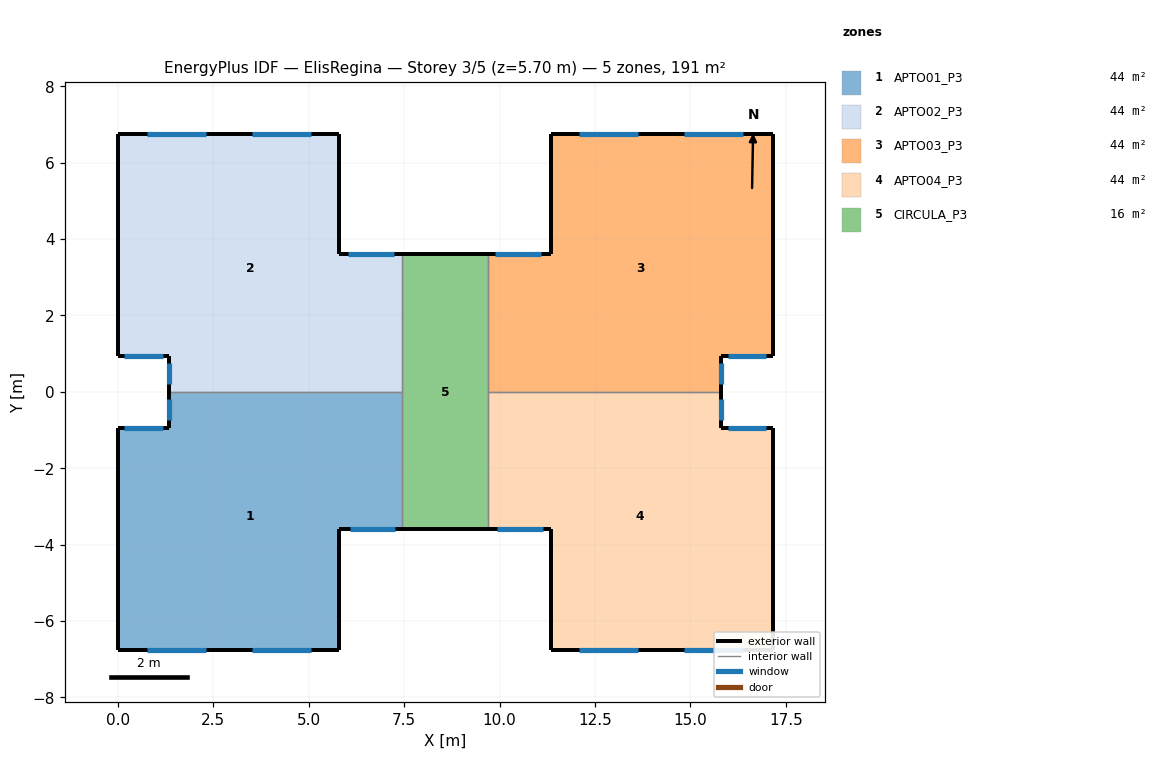
=== STOREY PLAN SPEC (per zone: floor XY polygon, exterior-wall plan segments, windows/doors) ===
zone 1: APTO01_P3  (43.8 m²)
  floor: (7.45, 0.00) (7.45, -3.60) (5.80, -3.60) (5.80, -6.75) (0.00, -6.75) (0.00, -0.95) (1.35, -0.95) (1.35, 0.00)
  exterior wall: (1.35, 0.00) – (1.35, -0.95)  [0.9 m]
    window: (1.35, -0.20) – (1.35, -0.75)  [0.6 m²]
  exterior wall: (0.00, -0.95) – (0.00, -6.75)  [5.8 m]
  exterior wall: (1.35, -0.95) – (0.00, -0.95)  [1.4 m]
    window: (1.17, -0.95) – (1.17, -0.95) – (0.17, -0.95) – (0.18, -0.95)  [0.7 m²]
  exterior wall: (5.80, -6.75) – (5.80, -3.60)  [3.1 m]
  exterior wall: (5.80, -3.60) – (7.45, -3.60)  [1.7 m]
    window: (6.08, -3.60) – (7.28, -3.60)  [2.5 m²]
  exterior wall: (0.00, -6.75) – (5.80, -6.75)  [5.8 m]
    window: (0.78, -6.75) – (2.32, -6.75)  [1.5 m²]
    window: (3.53, -6.75) – (5.07, -6.75)  [1.5 m²]
  interior walls: 2
zone 2: APTO02_P3  (43.8 m²)
  floor: (5.80, 6.75) (5.80, 3.60) (7.45, 3.60) (7.45, 0.00) (1.35, 0.00) (1.35, 0.95) (0.00, 0.95) (0.00, 6.75)
  exterior wall: (0.00, 6.75) – (0.00, 0.95)  [5.8 m]
  exterior wall: (0.00, 0.95) – (1.35, 0.95)  [1.4 m]
    window: (0.18, 0.95) – (1.17, 0.95)  [0.7 m²]
  exterior wall: (5.80, 3.60) – (5.80, 6.75)  [3.1 m]
  exterior wall: (7.45, 3.60) – (5.80, 3.60)  [1.7 m]
    window: (7.22, 3.60) – (6.03, 3.60)  [2.5 m²]
  exterior wall: (1.35, 0.95) – (1.35, 0.00)  [0.9 m]
    window: (1.35, 0.75) – (1.35, 0.20)  [0.6 m²]
  exterior wall: (5.80, 6.75) – (0.00, 6.75)  [5.8 m]
    window: (2.32, 6.75) – (0.78, 6.75)  [1.5 m²]
    window: (5.07, 6.75) – (3.53, 6.75)  [1.5 m²]
  interior walls: 2
zone 3: APTO03_P3  (43.8 m²)
  floor: (17.15, 6.75) (17.15, 0.95) (15.80, 0.95) (15.80, 0.00) (9.70, 0.00) (9.70, 3.60) (11.35, 3.60) (11.35, 6.75)
  exterior wall: (11.35, 3.60) – (9.70, 3.60)  [1.7 m]
    window: (11.07, 3.60) – (9.88, 3.60)  [2.5 m²]
  exterior wall: (11.35, 6.75) – (11.35, 3.60)  [3.1 m]
  exterior wall: (17.15, 6.75) – (11.35, 6.75)  [5.8 m]
    window: (16.37, 6.75) – (14.83, 6.75)  [1.5 m²]
    window: (13.62, 6.75) – (12.08, 6.75)  [1.5 m²]
  exterior wall: (17.15, 0.95) – (17.15, 6.75)  [5.8 m]
  exterior wall: (15.80, 0.95) – (17.15, 0.95)  [1.3 m]
    window: (15.98, 0.95) – (15.97, 0.95) – (16.97, 0.95) – (16.97, 0.95)  [0.7 m²]
  exterior wall: (15.80, 0.00) – (15.80, 0.95)  [0.9 m]
    window: (15.80, 0.20) – (15.80, 0.75)  [0.6 m²]
  interior walls: 2
zone 4: APTO04_P3  (43.8 m²)
  floor: (15.80, 0.00) (15.80, -0.95) (17.15, -0.95) (17.15, -6.75) (11.35, -6.75) (11.35, -3.60) (9.70, -3.60) (9.70, 0.00)
  exterior wall: (15.80, -0.95) – (15.80, 0.00)  [0.9 m]
    window: (15.80, -0.75) – (15.80, -0.20)  [0.6 m²]
  exterior wall: (17.15, -0.95) – (15.80, -0.95)  [1.3 m]
    window: (16.97, -0.95) – (15.98, -0.95)  [0.7 m²]
  exterior wall: (17.15, -6.75) – (17.15, -0.95)  [5.8 m]
  exterior wall: (11.35, -6.75) – (17.15, -6.75)  [5.8 m]
    window: (14.83, -6.75) – (16.37, -6.75)  [1.5 m²]
    window: (12.08, -6.75) – (13.62, -6.75)  [1.5 m²]
  exterior wall: (11.35, -3.60) – (11.35, -6.75)  [3.1 m]
  exterior wall: (9.70, -3.60) – (11.35, -3.60)  [1.7 m]
    window: (9.93, -3.60) – (11.12, -3.60)  [2.5 m²]
  interior walls: 2
zone 5: CIRCULA_P3  (16.2 m²)
  floor: (9.70, 3.60) (9.70, -3.60) (7.45, -3.60) (7.45, 3.60)
  exterior wall: (7.45, -3.60) – (9.70, -3.60)  [2.2 m]
  exterior wall: (9.70, 3.60) – (7.45, 3.60)  [2.2 m]
  interior walls: 4

=== DERIVED (storey summary) ===
Building: ElisRegina
Storey: 3 of 5  (floor level z = 5.70 m)
Storey gross floor area: 191.4 m²
Zones on this storey: 5
  - APTO01_P3: floor 43.8 m²; exterior wall 18.7 m (53.3 m²); 5 window(s) 6.9 m²; WWR 12.9%
  - APTO02_P3: floor 43.8 m²; exterior wall 18.7 m (53.3 m²); 5 window(s) 6.9 m²; WWR 12.9%
  - APTO03_P3: floor 43.8 m²; exterior wall 18.7 m (53.3 m²); 5 window(s) 6.9 m²; WWR 12.9%
  - APTO04_P3: floor 43.8 m²; exterior wall 18.7 m (53.3 m²); 5 window(s) 6.9 m²; WWR 12.9%
  - CIRCULA_P3: floor 16.2 m²; exterior wall 4.5 m (12.8 m²); WWR 0.0%
Zone adjacency (shared interzone walls):
  - APTO01_P3 ↔ APTO02_P3
  - APTO01_P3 ↔ CIRCULA_P3
  - APTO02_P3 ↔ CIRCULA_P3
  - APTO03_P3 ↔ APTO04_P3
  - APTO03_P3 ↔ CIRCULA_P3
  - APTO04_P3 ↔ CIRCULA_P3